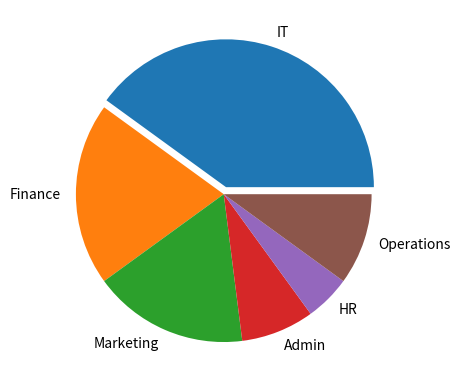

This figure's Python source:
import matplotlib.pyplot as plt

#job data in percentile
job_data = ['40', '20', '17', '8', '5', '10']

#define label as different departments
labels = 'IT', 'Finance', 'Marketing', 'Admin', 'HR', 'Operations'

#explode the 1st slice which is IT
explode = (0.05, 0, 0, 0, 0, 0)

#draw the pie chart and set the parameters
plt.pie(job_data, labels=labels, explode=explode)

#show the plot
plt.show()
